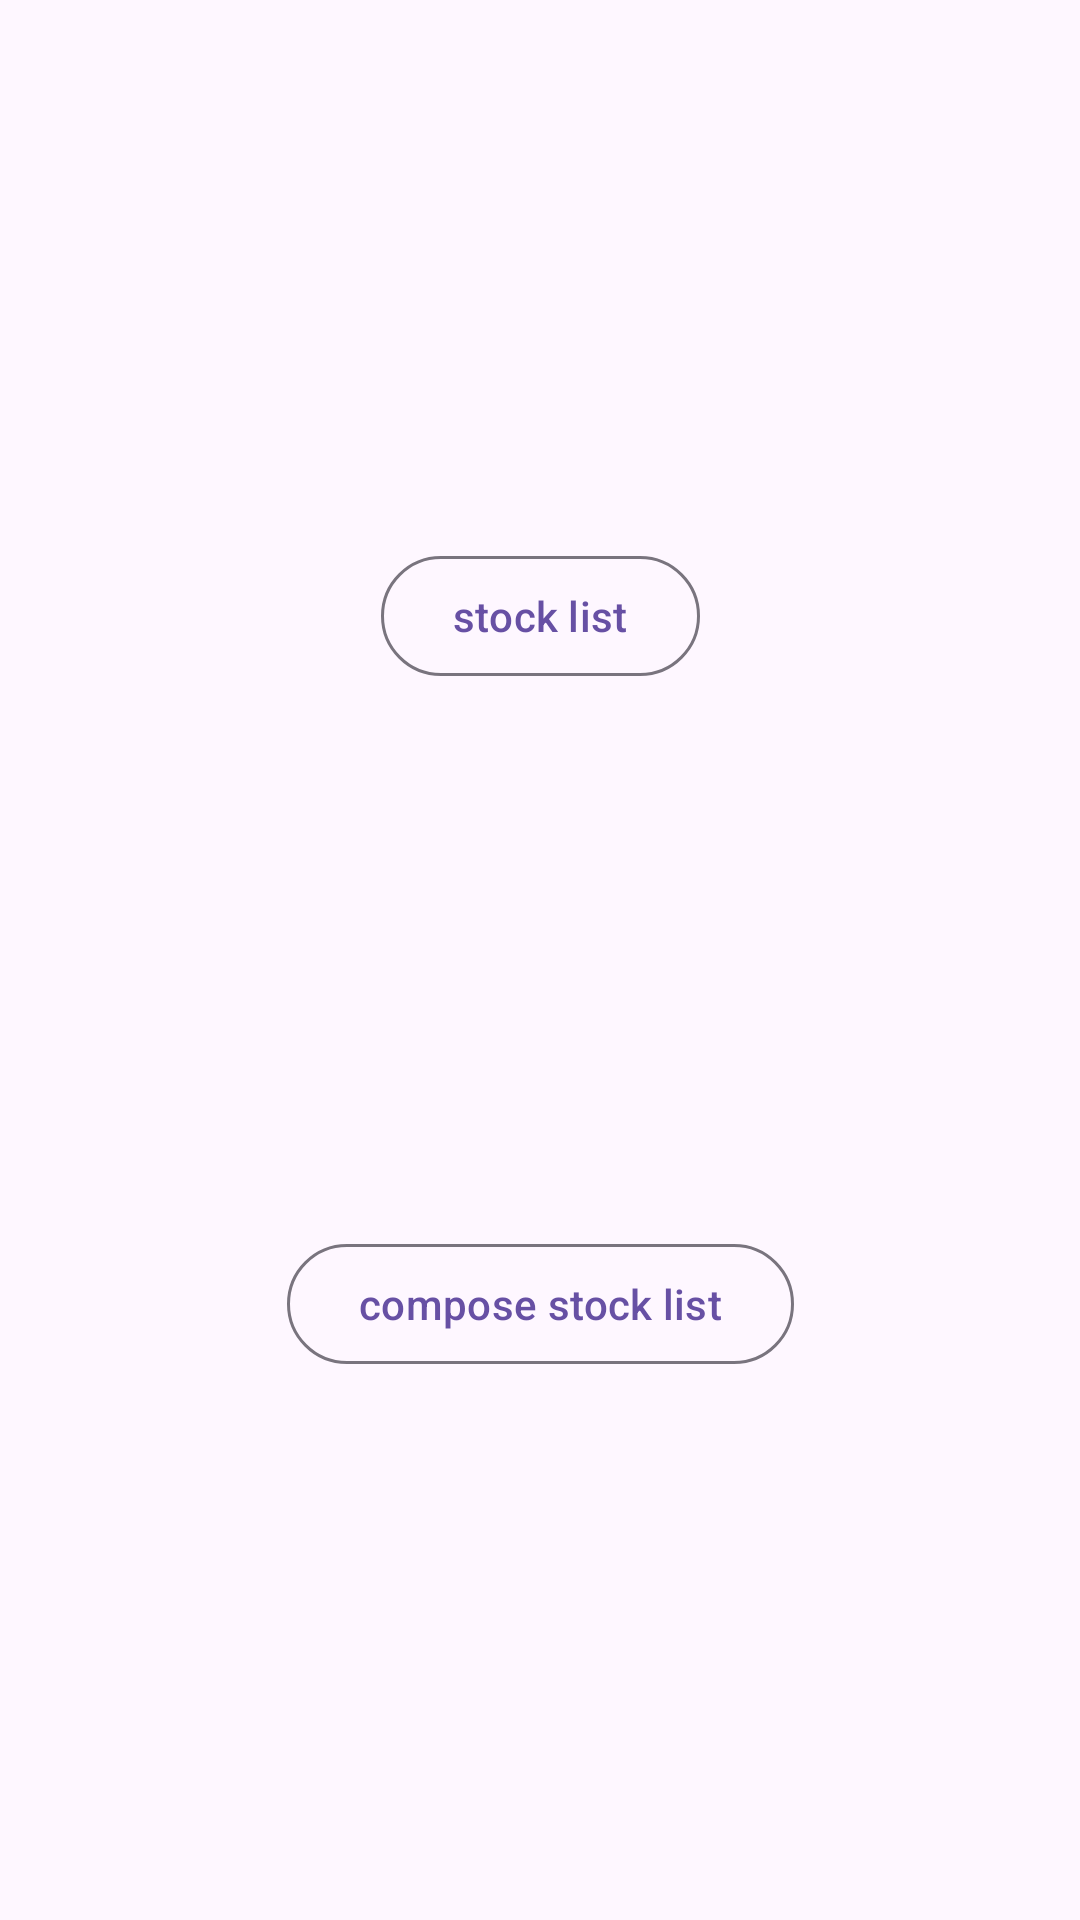

This screen was rendered from an Android layout file. Write that file and the resources it references.
<!-- AndroidManifest.xml: application theme Theme.StockSample -->
<!-- res/layout/activity_main.xml -->
<?xml version="1.0" encoding="utf-8"?>
<androidx.constraintlayout.widget.ConstraintLayout xmlns:android="http://schemas.android.com/apk/res/android"
    xmlns:app="http://schemas.android.com/apk/res-auto"
    xmlns:tools="http://schemas.android.com/tools"
    android:id="@+id/main"
    android:layout_width="match_parent"
    android:layout_height="match_parent"
    tools:context=".MainActivity">

    <com.google.android.material.button.MaterialButton
        android:id="@+id/btn_stock_list"
        style="@style/Widget.Material3.Button.OutlinedButton"
        android:layout_width="wrap_content"
        android:layout_height="wrap_content"
        android:text="@string/stock_list_title"
        app:layout_constraintBottom_toTopOf="@id/btn_compose_stock_list"
        app:layout_constraintEnd_toEndOf="parent"
        app:layout_constraintStart_toStartOf="parent"
        app:layout_constraintTop_toTopOf="parent" />

    <com.google.android.material.button.MaterialButton
        android:id="@+id/btn_compose_stock_list"
        style="@style/Widget.Material3.Button.OutlinedButton"
        android:layout_width="wrap_content"
        android:layout_height="wrap_content"
        android:text="@string/stock_list_title_compose"
        app:layout_constraintBottom_toBottomOf="parent"
        app:layout_constraintEnd_toEndOf="parent"
        app:layout_constraintStart_toStartOf="parent"
        app:layout_constraintTop_toBottomOf="@id/btn_stock_list" />

</androidx.constraintlayout.widget.ConstraintLayout>
<!-- resources referenced by this layout -->
<resources>
  <string name="stock_list_title">stock list</string>
  <string name="stock_list_title_compose">compose stock list</string>
  <style name="Theme.StockSample" parent="Base.Theme.StockSample" />
  <style name="Base.Theme.StockSample" parent="Theme.Material3.DayNight.NoActionBar">
          <item name="upColor">@color/up_color</item>
          <item name="downColor">@color/down_color</item>
          <item name="textColorPrimary">?android:textColorPrimary</item>
      </style>
  <color name="up_color">#E33B54</color>
  <color name="down_color">#00B459</color>
</resources>
